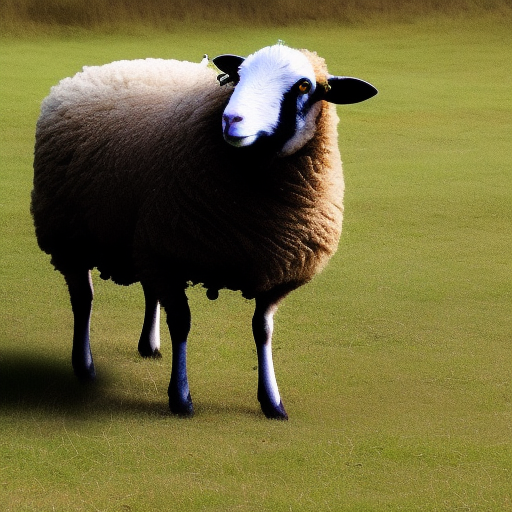
Generation parameters embedded in this image by AUTOMATIC1111 Stable Diffusion web UI or a fork of it (Forge, ...) (PNG 'parameters' text chunk):
A photo of a sheep facing the front
Steps: 20, Sampler: Euler a, CFG scale: 7, Seed: 3040039179, Size: 512x512, Model hash: 4c86efd062, Model: model